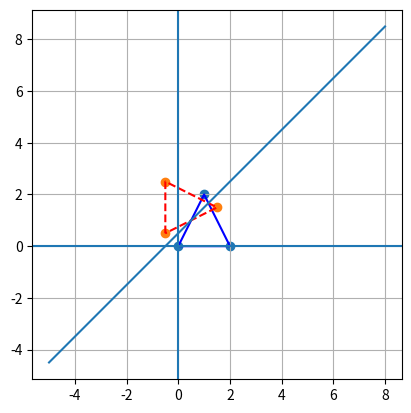

Reproduce this figure in Python.
import numpy as np
import matplotlib.pyplot as plt
import math

pts = np.array([[0, 0, 1], [2, 0, 1], [1, 2, 1]], dtype=float)

m = 1.0
c = 0.5

theta = math.atan(m)

Tdown = np.array([[1, 0, 0], [0, 1, -c], [0, 0, 1]], dtype=float)
Tup   = np.array([[1, 0, 0], [0, 1,  c], [0, 0, 1]], dtype=float)

Rneg = np.array([
    [ math.cos(-theta), -math.sin(-theta), 0],
    [ math.sin(-theta),  math.cos(-theta), 0],
    [ 0,                0,                1]
], dtype=float)

Rpos = np.array([
    [ math.cos(theta), -math.sin(theta), 0],
    [ math.sin(theta),  math.cos(theta), 0],
    [ 0,               0,               1]
], dtype=float)

RefX = np.array([[1, 0, 0], [0, -1, 0], [0, 0, 1]], dtype=float)

M = Tup @ Rpos @ RefX @ Rneg @ Tdown
out = (M @ pts.T).T

a = pts[:, :2]
b = out[:, :2]
a2 = np.vstack([a, a[0]])
b2 = np.vstack([b, b[0]])

plt.plot(a2[:, 0], a2[:, 1], color="blue")
plt.plot(b2[:, 0], b2[:, 1], linestyle="--", color="red")
plt.scatter(a[:, 0], a[:, 1])
plt.scatter(b[:, 0], b[:, 1])

x = np.linspace(-5, 8, 200)
y = m * x + c
plt.plot(x, y)

plt.axhline(0); plt.axvline(0)
plt.gca().set_aspect("equal")
plt.grid(True)
plt.show()